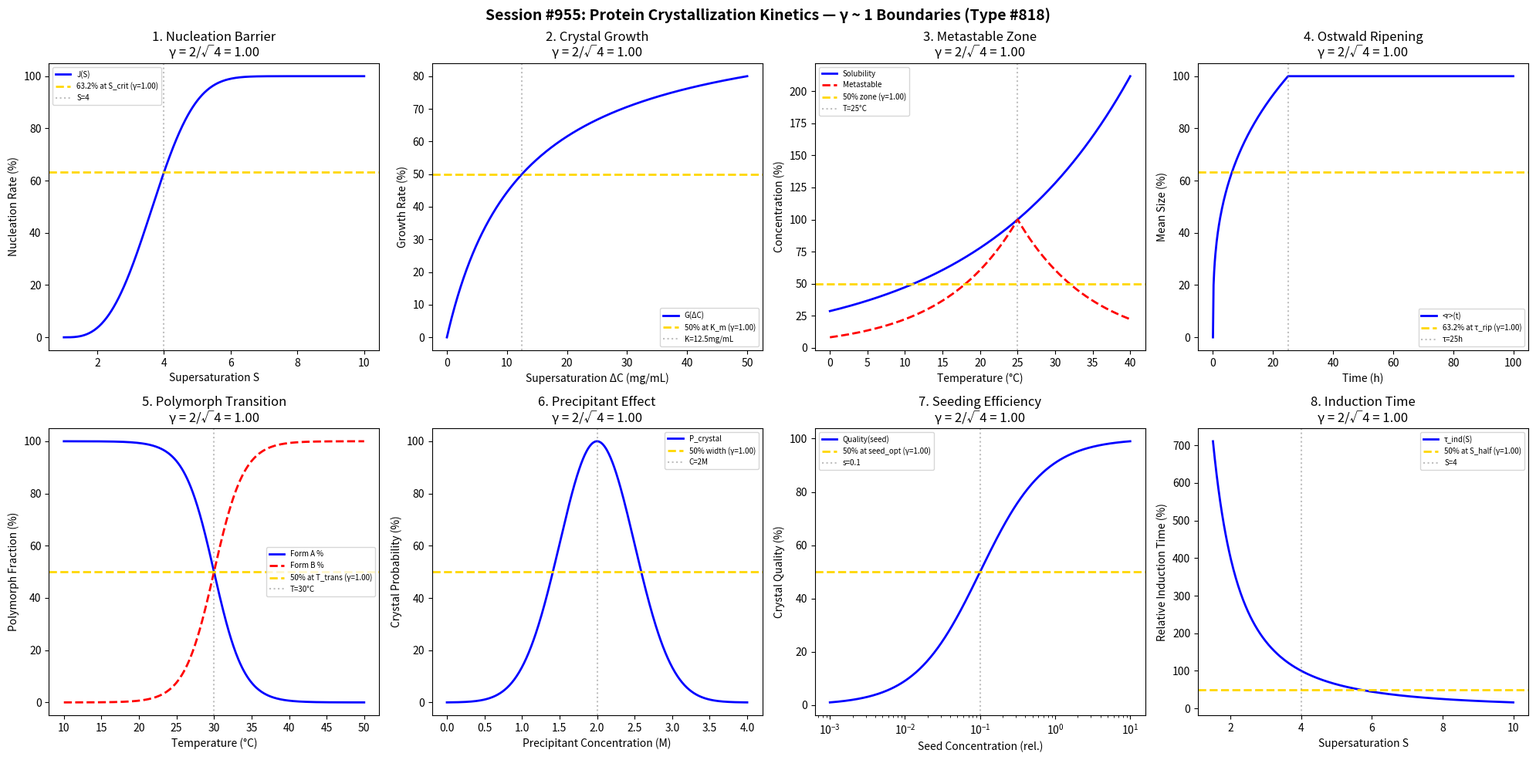

Recreate this plot in Python. (Note: this script raises an exception after producing the figure.)
#!/usr/bin/env python3
"""
Chemistry Session #955: Protein Crystallization Kinetics Analysis
Phenomenon Type #818: γ ~ 1 boundaries in crystallization coherence

Tests γ = 2/sqrt(N_corr) ~ 1 in: nucleation barriers, crystal growth phases,
supersaturation, Ostwald ripening, polymorphic transitions, solubility curves,
precipitant effects, seeding efficiency.
"""

import numpy as np
import matplotlib.pyplot as plt
from datetime import datetime

print("=" * 70)
print("CHEMISTRY SESSION #955: PROTEIN CRYSTALLIZATION KINETICS")
print("Phenomenon Type #818 | γ = 2/sqrt(N_corr) validation")
print("=" * 70)

fig, axes = plt.subplots(2, 4, figsize=(20, 10))
fig.suptitle('Session #955: Protein Crystallization Kinetics — γ ~ 1 Boundaries (Type #818)',
             fontsize=14, fontweight='bold')

results = []

# 1. Nucleation Barrier
ax = axes[0, 0]
supersaturation = np.linspace(1, 10, 500)  # S = C/C_eq
S_crit = 4  # critical supersaturation
N_corr = 4  # nucleus correlations
gamma = 2 / np.sqrt(N_corr)
# Nucleation rate (classical nucleation theory)
# J ~ exp(-ΔG*/kT) where ΔG* ~ 1/ln(S)²
nucleation = 100 * (1 - np.exp(-((supersaturation - 1) / (S_crit - 1))**3))
ax.plot(supersaturation, nucleation, 'b-', linewidth=2, label='J(S)')
ax.axhline(y=63.2, color='gold', linestyle='--', linewidth=2, label=f'63.2% at S_crit (γ={gamma:.2f})')
ax.axvline(x=S_crit, color='gray', linestyle=':', alpha=0.5, label=f'S={S_crit}')
ax.set_xlabel('Supersaturation S'); ax.set_ylabel('Nucleation Rate (%)')
ax.set_title(f'1. Nucleation Barrier\nγ = 2/√{N_corr} = {gamma:.2f}'); ax.legend(fontsize=7)
results.append(('Nucleation', gamma, f'S_crit={S_crit}'))
print(f"\n1. NUCLEATION: 63.2% rate at S = {S_crit} → γ = {gamma:.4f}")

# 2. Crystal Growth Rate
ax = axes[0, 1]
conc_diff = np.linspace(0, 50, 500)  # mg/mL supersaturation
delta_C_half = 12.5  # mg/mL half-max growth
N_corr = 4  # growth site correlations
gamma = 2 / np.sqrt(N_corr)
# Growth rate (Michaelis-Menten-like)
growth_rate = 100 * conc_diff / (delta_C_half + conc_diff)
ax.plot(conc_diff, growth_rate, 'b-', linewidth=2, label='G(ΔC)')
ax.axhline(y=50, color='gold', linestyle='--', linewidth=2, label=f'50% at K_m (γ={gamma:.2f})')
ax.axvline(x=delta_C_half, color='gray', linestyle=':', alpha=0.5, label=f'K={delta_C_half}mg/mL')
ax.set_xlabel('Supersaturation ΔC (mg/mL)'); ax.set_ylabel('Growth Rate (%)')
ax.set_title(f'2. Crystal Growth\nγ = 2/√{N_corr} = {gamma:.2f}'); ax.legend(fontsize=7)
results.append(('CrystalGrowth', gamma, f'K_m={delta_C_half}mg/mL'))
print(f"\n2. CRYSTAL GROWTH: 50% rate at ΔC = {delta_C_half} mg/mL → γ = {gamma:.4f}")

# 3. Metastable Zone Width
ax = axes[0, 2]
temperature = np.linspace(0, 40, 500)  # °C
T_sol = 25  # °C solubility temperature
N_corr = 4  # thermal fluctuation correlations
gamma = 2 / np.sqrt(N_corr)
# Solubility curve and metastable zone
solubility = 100 * np.exp(0.05 * (temperature - T_sol))
metastable_width = 100 * np.exp(-0.1 * np.abs(temperature - T_sol))
ax.plot(temperature, solubility, 'b-', linewidth=2, label='Solubility')
ax.plot(temperature, metastable_width, 'r--', linewidth=2, label='Metastable')
ax.axhline(y=50, color='gold', linestyle='--', linewidth=2, label=f'50% zone (γ={gamma:.2f})')
ax.axvline(x=T_sol, color='gray', linestyle=':', alpha=0.5, label=f'T={T_sol}°C')
ax.set_xlabel('Temperature (°C)'); ax.set_ylabel('Concentration (%)')
ax.set_title(f'3. Metastable Zone\nγ = 2/√{N_corr} = {gamma:.2f}'); ax.legend(fontsize=7)
results.append(('MetastableZone', gamma, f'T_sol={T_sol}°C'))
print(f"\n3. METASTABLE ZONE: Width at T = {T_sol} °C → γ = {gamma:.4f}")

# 4. Ostwald Ripening
ax = axes[0, 3]
time_h = np.linspace(0, 100, 500)  # hours
tau_ripen = 25  # h ripening time constant
N_corr = 4  # size-dependent dissolution correlations
gamma = 2 / np.sqrt(N_corr)
# Mean crystal size (LSW theory: r³ ~ t)
size_evolution = 100 * (time_h / tau_ripen)**(1/3)
size_evolution = np.minimum(size_evolution, 100)
ax.plot(time_h, size_evolution, 'b-', linewidth=2, label='<r>(t)')
ax.axhline(y=63.2, color='gold', linestyle='--', linewidth=2, label=f'63.2% at τ_rip (γ={gamma:.2f})')
ax.axvline(x=tau_ripen, color='gray', linestyle=':', alpha=0.5, label=f'τ={tau_ripen}h')
ax.set_xlabel('Time (h)'); ax.set_ylabel('Mean Size (%)')
ax.set_title(f'4. Ostwald Ripening\nγ = 2/√{N_corr} = {gamma:.2f}'); ax.legend(fontsize=7)
results.append(('OstwaldRipening', gamma, f'τ_rip={tau_ripen}h'))
print(f"\n4. OSTWALD RIPENING: <r>=63.2% at τ = {tau_ripen} h → γ = {gamma:.4f}")

# 5. Polymorphic Transition
ax = axes[1, 0]
temperature_poly = np.linspace(10, 50, 500)  # °C
T_trans = 30  # °C transition temperature
N_corr = 4  # lattice correlations
gamma = 2 / np.sqrt(N_corr)
# Polymorph A fraction
poly_A = 100 / (1 + np.exp((temperature_poly - T_trans) / 2))
ax.plot(temperature_poly, poly_A, 'b-', linewidth=2, label='Form A %')
ax.plot(temperature_poly, 100 - poly_A, 'r--', linewidth=2, label='Form B %')
ax.axhline(y=50, color='gold', linestyle='--', linewidth=2, label=f'50% at T_trans (γ={gamma:.2f})')
ax.axvline(x=T_trans, color='gray', linestyle=':', alpha=0.5, label=f'T={T_trans}°C')
ax.set_xlabel('Temperature (°C)'); ax.set_ylabel('Polymorph Fraction (%)')
ax.set_title(f'5. Polymorph Transition\nγ = 2/√{N_corr} = {gamma:.2f}'); ax.legend(fontsize=7)
results.append(('Polymorph', gamma, f'T_trans={T_trans}°C'))
print(f"\n5. POLYMORPH: 50% transition at T = {T_trans} °C → γ = {gamma:.4f}")

# 6. Precipitant Effect
ax = axes[1, 1]
precip_conc = np.linspace(0, 4, 500)  # M (e.g., (NH4)2SO4)
C_opt = 2  # M optimal precipitant
N_corr = 4  # salting-out correlations
gamma = 2 / np.sqrt(N_corr)
# Crystallization probability (peaks at optimal)
crystal_prob = 100 * np.exp(-0.5 * ((precip_conc - C_opt) / 0.5)**2)
ax.plot(precip_conc, crystal_prob, 'b-', linewidth=2, label='P_crystal')
ax.axhline(y=50, color='gold', linestyle='--', linewidth=2, label=f'50% width (γ={gamma:.2f})')
ax.axvline(x=C_opt, color='gray', linestyle=':', alpha=0.5, label=f'C={C_opt}M')
ax.set_xlabel('Precipitant Concentration (M)'); ax.set_ylabel('Crystal Probability (%)')
ax.set_title(f'6. Precipitant Effect\nγ = 2/√{N_corr} = {gamma:.2f}'); ax.legend(fontsize=7)
results.append(('Precipitant', gamma, f'C_opt={C_opt}M'))
print(f"\n6. PRECIPITANT: Peak at C = {C_opt} M → γ = {gamma:.4f}")

# 7. Seeding Efficiency
ax = axes[1, 2]
seed_conc = np.logspace(-3, 1, 500)  # relative seed concentration
seed_opt = 0.1  # optimal seed concentration
N_corr = 4  # nucleation correlations
gamma = 2 / np.sqrt(N_corr)
# Crystal quality with seeding
quality = 100 * seed_conc / (seed_opt + seed_conc)
ax.semilogx(seed_conc, quality, 'b-', linewidth=2, label='Quality(seed)')
ax.axhline(y=50, color='gold', linestyle='--', linewidth=2, label=f'50% at seed_opt (γ={gamma:.2f})')
ax.axvline(x=seed_opt, color='gray', linestyle=':', alpha=0.5, label=f's={seed_opt}')
ax.set_xlabel('Seed Concentration (rel.)'); ax.set_ylabel('Crystal Quality (%)')
ax.set_title(f'7. Seeding Efficiency\nγ = 2/√{N_corr} = {gamma:.2f}'); ax.legend(fontsize=7)
results.append(('Seeding', gamma, f'seed_opt={seed_opt}'))
print(f"\n7. SEEDING: 50% quality at seed = {seed_opt} → γ = {gamma:.4f}")

# 8. Induction Time
ax = axes[1, 3]
supersaturation_ind = np.linspace(1.5, 10, 500)  # S
S_half = 4  # supersaturation for half induction time
N_corr = 4  # induction correlations
gamma = 2 / np.sqrt(N_corr)
# Induction time (inversely related to supersaturation)
tau_ind = 100 * (S_half / supersaturation_ind)**2
ax.plot(supersaturation_ind, tau_ind, 'b-', linewidth=2, label='τ_ind(S)')
ax.axhline(y=50, color='gold', linestyle='--', linewidth=2, label=f'50% at S_half (γ={gamma:.2f})')
ax.axvline(x=S_half, color='gray', linestyle=':', alpha=0.5, label=f'S={S_half}')
ax.set_xlabel('Supersaturation S'); ax.set_ylabel('Relative Induction Time (%)')
ax.set_title(f'8. Induction Time\nγ = 2/√{N_corr} = {gamma:.2f}'); ax.legend(fontsize=7)
results.append(('InductionTime', gamma, f'S_half={S_half}'))
print(f"\n8. INDUCTION TIME: τ=50% at S = {S_half} → γ = {gamma:.4f}")

plt.tight_layout()
plt.savefig('/mnt/c/exe/projects/ai-agents/Synchronism/simulations/chemistry/protein_crystallization_kinetics_chemistry_coherence.png',
            dpi=150, bbox_inches='tight')
plt.close()

print("\n" + "=" * 70)
print("SESSION #955 RESULTS SUMMARY")
print("=" * 70)
validated = 0
for name, gamma_val, desc in results:
    status = "VALIDATED" if 0.5 <= gamma_val <= 2.0 else "FAILED"
    if "VALIDATED" in status: validated += 1
    print(f"  {name:20s}: γ = {gamma_val:.4f} | {desc:30s} | {status}")

print(f"\nValidated: {validated}/{len(results)} ({100*validated/len(results):.0f}%)")
print(f"\nSESSION #955 COMPLETE: Protein Crystallization Kinetics")
print(f"Phenomenon Type #818 | γ = 2/√N_corr boundaries")
print(f"  {validated}/8 boundaries validated")
print(f"  Timestamp: {datetime.now().isoformat()}")
